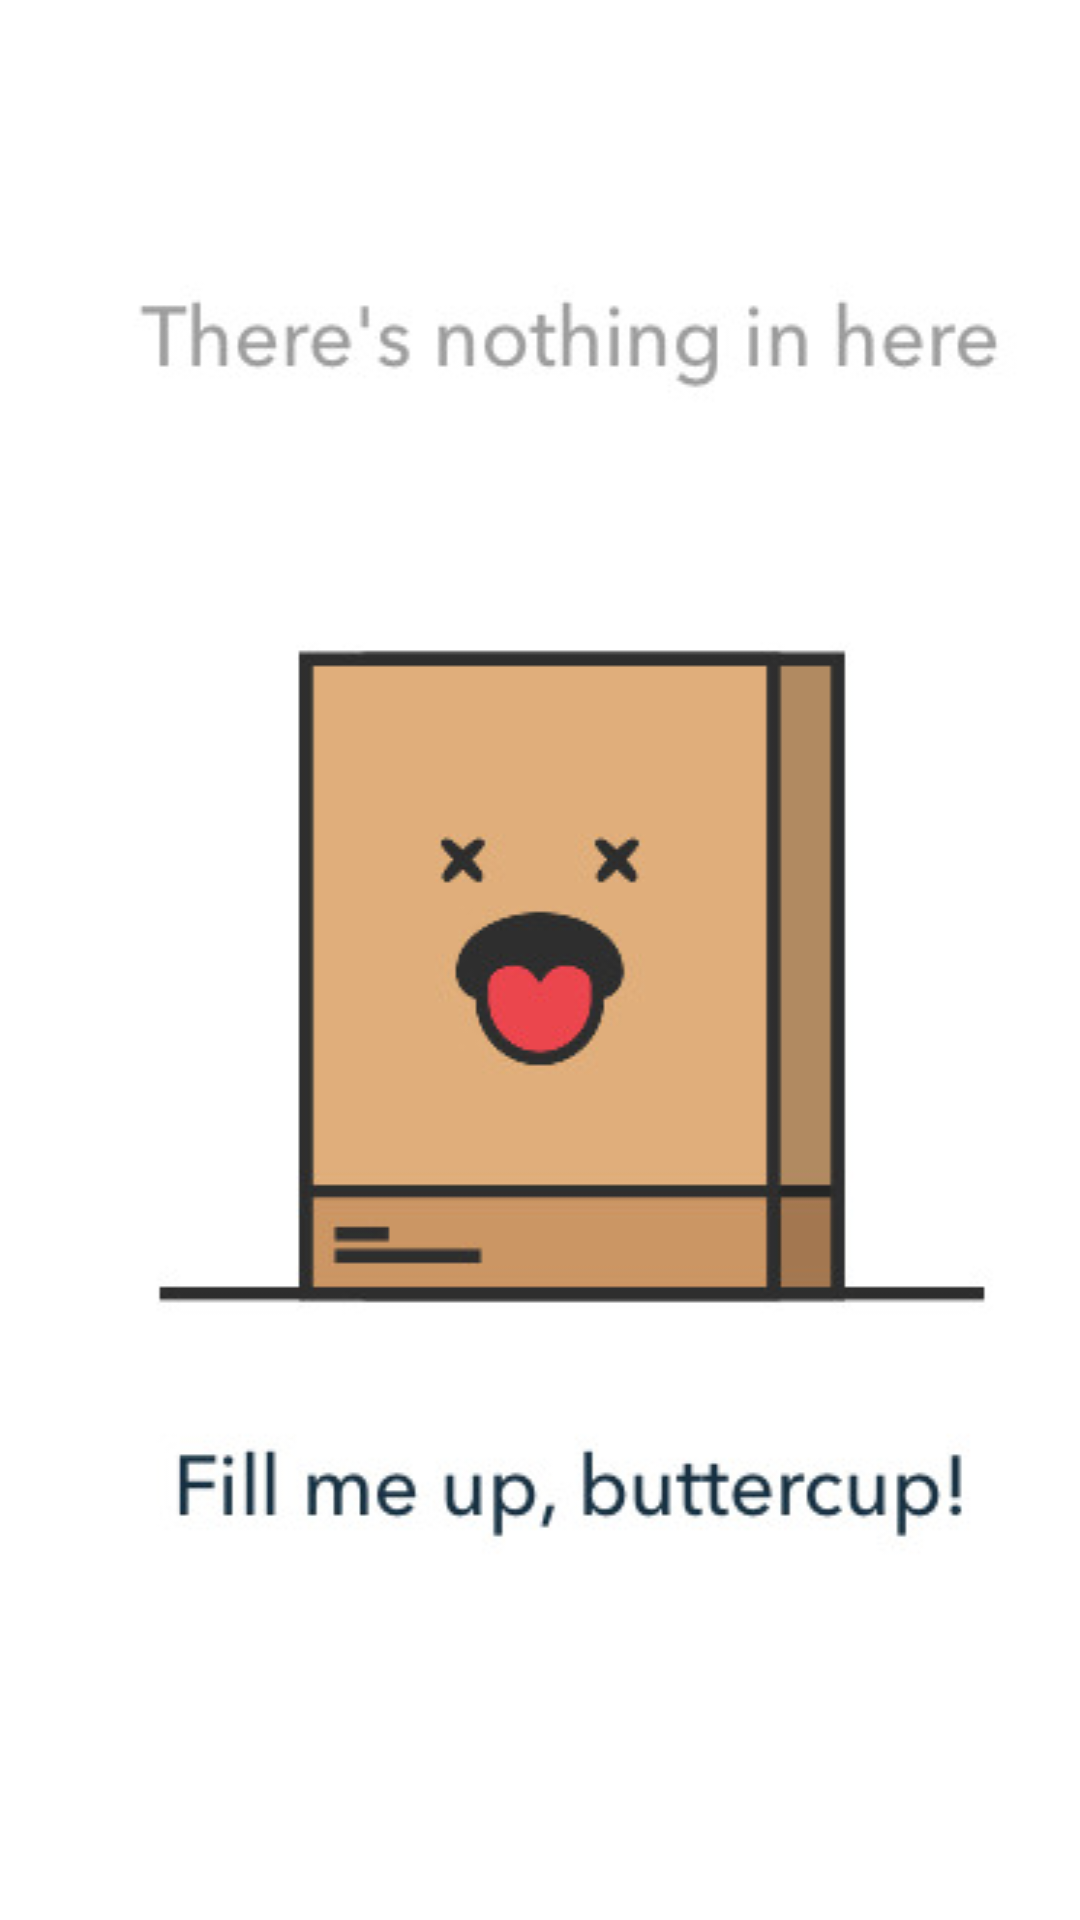

Reconstruct the res/layout file that produces this screen, plus the resources it refers to.
<!-- AndroidManifest.xml: application theme AppTheme -->
<!-- res/layout/fragment_doing.xml -->
<?xml version="1.0" encoding="utf-8"?>
<androidx.constraintlayout.widget.ConstraintLayout xmlns:android="http://schemas.android.com/apk/res/android"
    xmlns:tools="http://schemas.android.com/tools"
    android:layout_width="match_parent"
    android:layout_height="match_parent"
    xmlns:app="http://schemas.android.com/apk/res-auto"
    tools:context=".controller.fragment.DoingFragment">

    <ImageView
        android:id="@+id/empty_list_icon"
        android:layout_width="wrap_content"
        android:layout_height="wrap_content"
        android:scaleType="fitXY"
        android:src="@drawable/empty_list"
        android:visibility="visible"
        app:layout_constraintBottom_toBottomOf="parent"
        app:layout_constraintEnd_toEndOf="parent"
        app:layout_constraintStart_toStartOf="parent"
        app:layout_constraintTop_toTopOf="parent" />

    <androidx.recyclerview.widget.RecyclerView
        android:id="@+id/recycler_view"
        android:layout_width="match_parent"
        android:layout_height="wrap_content"
        android:layout_margin="10dp"
        android:visibility="gone"
        app:layout_constraintEnd_toEndOf="parent"
        app:layout_constraintStart_toStartOf="parent"
        app:layout_constraintTop_toTopOf="parent" />

</androidx.constraintlayout.widget.ConstraintLayout>
<!-- resources referenced by this layout -->
<resources>
  <!-- drawable empty_list: png bitmap (drawable, 42671 bytes) -->
  <style name="AppTheme" parent="Theme.MaterialComponents.Light.DarkActionBar">
          
          <item name="colorPrimary">@color/colorPrimary</item>
          <item name="colorPrimaryDark">@color/colorPrimaryDark</item>
          <item name="colorAccent">@color/colorAccent</item>
      </style>
  <color name="colorPrimary">#00BCD4</color>
  <color name="colorPrimaryDark">#2196F3</color>
  <color name="colorAccent">#2196F3</color>
</resources>
